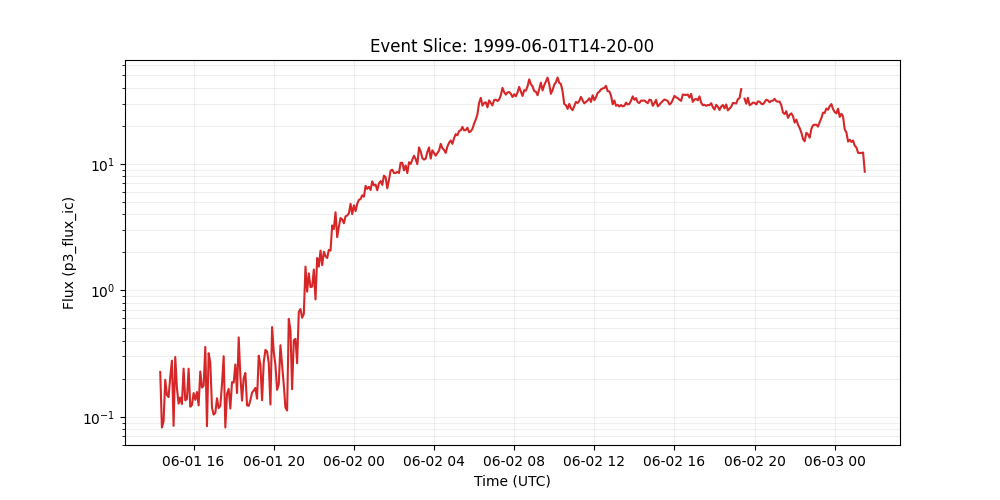

Source data for this figure (header and first rows):
time_tag, p3_flux_ic
1999-06-01 14:20:00, 0.226
1999-06-01 14:25:00, 0.0822
1999-06-01 14:30:00, 0.0918
1999-06-01 14:35:00, 0.196
1999-06-01 14:40:00, 0.149
1999-06-01 14:45:00, 0.143
1999-06-01 14:50:00, 0.206
1999-06-01 14:55:00, 0.278
1999-06-01 15:00:00, 0.0847
1999-06-01 15:05:00, 0.297
1999-06-01 15:10:00, 0.169
1999-06-01 15:15:00, 0.127
1999-06-01 15:20:00, 0.142
1999-06-01 15:25:00, 0.126
1999-06-01 15:30:00, 0.24
1999-06-01 15:35:00, 0.135
1999-06-01 15:40:00, 0.138
1999-06-01 15:45:00, 0.24
1999-06-01 15:50:00, 0.12
1999-06-01 15:55:00, 0.124
1999-06-01 16:00:00, 0.154
1999-06-01 16:05:00, 0.136
1999-06-01 16:10:00, 0.157
1999-06-01 16:15:00, 0.123
1999-06-01 16:20:00, 0.228
1999-06-01 16:25:00, 0.17
1999-06-01 16:30:00, 0.176
1999-06-01 16:35:00, 0.357
1999-06-01 16:40:00, 0.0841
1999-06-01 16:45:00, 0.318
1999-06-01 16:50:00, 0.268
1999-06-01 16:55:00, 0.118
1999-06-01 17:00:00, 0.104
1999-06-01 17:05:00, 0.107
1999-06-01 17:10:00, 0.14
1999-06-01 17:15:00, 0.117
1999-06-01 17:20:00, 0.122
1999-06-01 17:25:00, 0.181
1999-06-01 17:30:00, 0.301
1999-06-01 17:35:00, 0.0822
1999-06-01 17:40:00, 0.152
1999-06-01 17:45:00, 0.166
1999-06-01 17:50:00, 0.116
1999-06-01 17:55:00, 0.188
1999-06-01 18:00:00, 0.186
1999-06-01 18:05:00, 0.259
1999-06-01 18:10:00, 0.154
1999-06-01 18:15:00, 0.424
1999-06-01 18:20:00, 0.21
1999-06-01 18:25:00, 0.134
1999-06-01 18:30:00, 0.202
1999-06-01 18:35:00, 0.222
1999-06-01 18:40:00, 0.123
1999-06-01 18:45:00, 0.122
1999-06-01 18:50:00, 0.135
1999-06-01 18:55:00, 0.155
1999-06-01 19:00:00, 0.161
1999-06-01 19:05:00, 0.169
1999-06-01 19:10:00, 0.139
1999-06-01 19:15:00, 0.304
... 363 more rows
